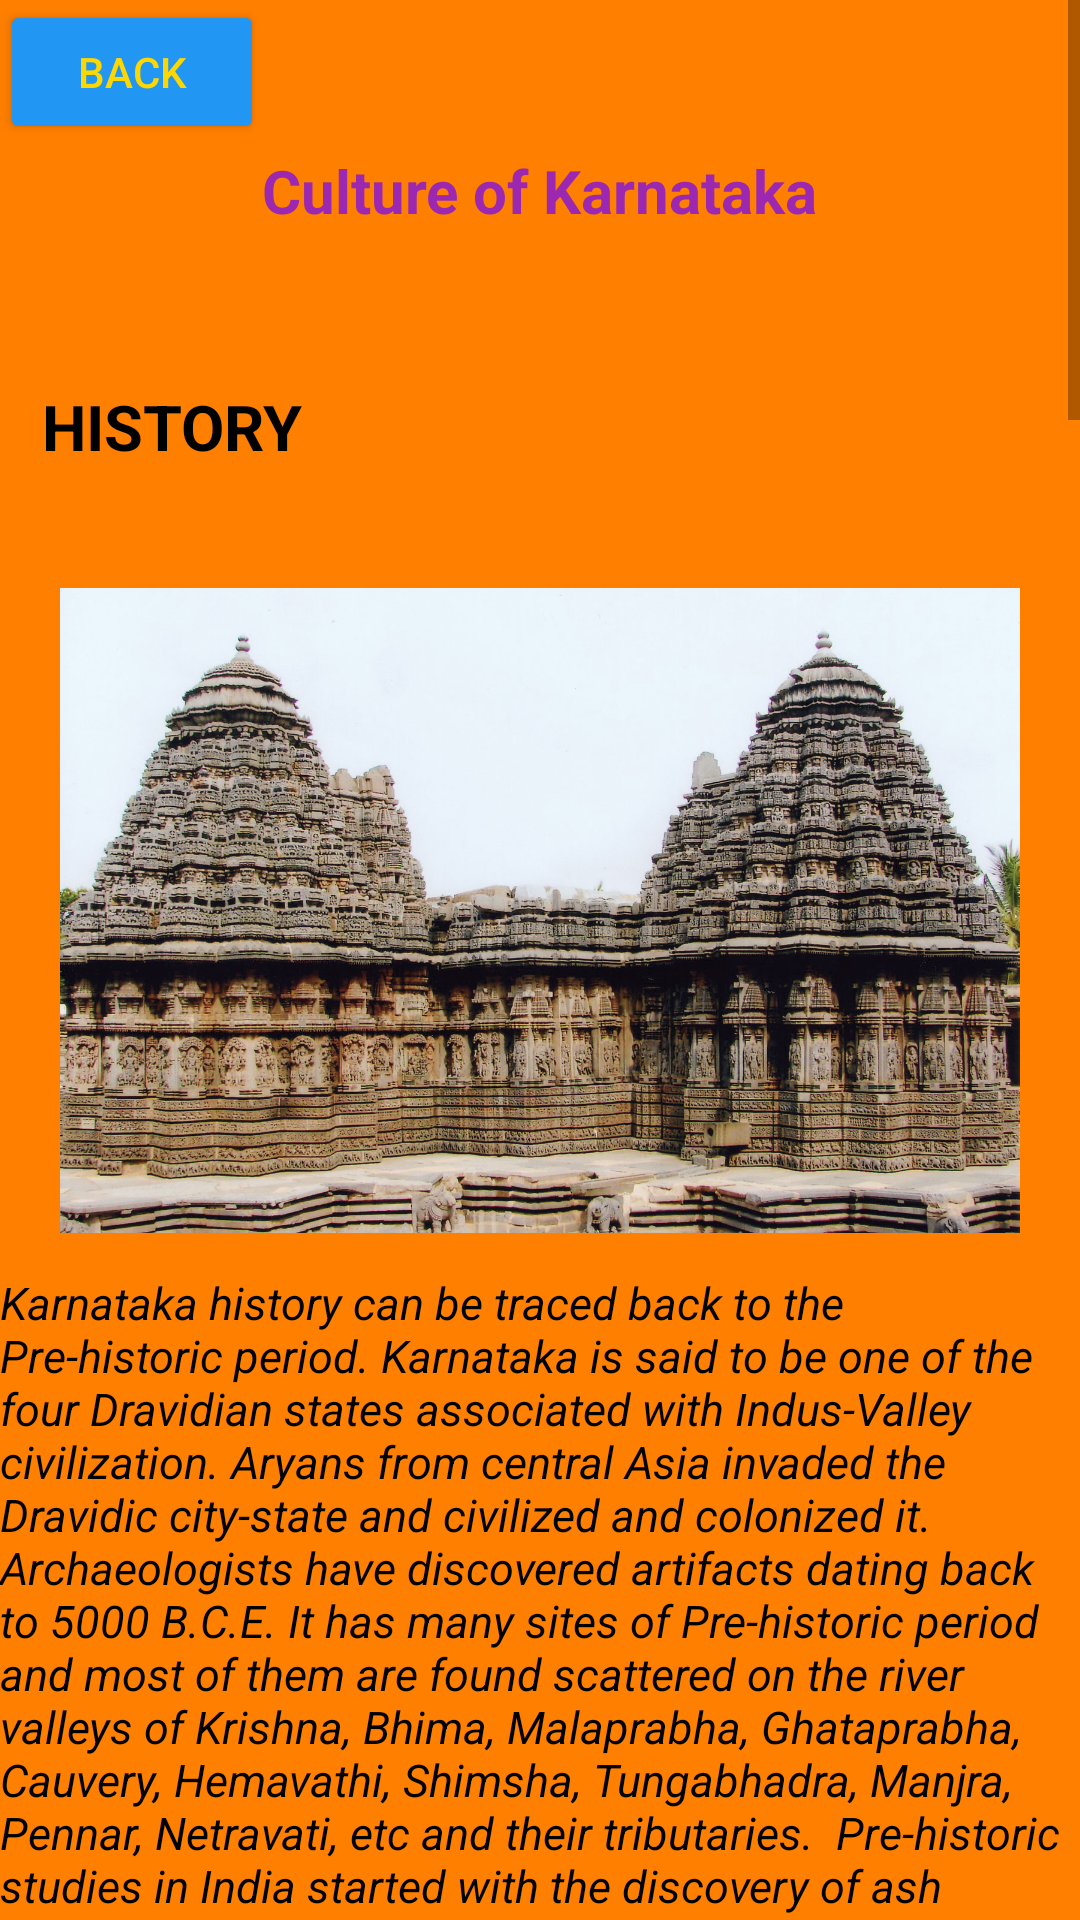

Here is an Android app screen rendered from its layout file. Give the layout XML and the strings, colors and styles it references.
<!-- AndroidManifest.xml: application theme Theme.SATRANGI -->
<!-- res/layout/karnataka_fragment.xml -->
<?xml version="1.0" encoding="utf-8"?>
<ScrollView xmlns:android="http://schemas.android.com/apk/res/android"
    xmlns:app="http://schemas.android.com/apk/res-auto"
    xmlns:tools="http://schemas.android.com/tools"
    android:layout_width="match_parent"
    android:layout_height="match_parent"
    tools:context=".Karnataka"
    android:background="#FF7F00">

    <androidx.constraintlayout.widget.ConstraintLayout
        android:layout_width="match_parent"
        android:layout_height="wrap_content">

        <TextView
            android:id="@+id/textView39"
            android:layout_width="wrap_content"
            android:layout_height="wrap_content"
            android:padding="50dp"
            android:text="Culture of Karnataka"
            android:textColor="#9C27B0"
            android:textSize="20sp"
            android:textStyle="bold"
            app:layout_constraintEnd_toEndOf="parent"
            app:layout_constraintStart_toStartOf="parent"
            app:layout_constraintTop_toTopOf="parent" />

        <TextView
            android:id="@+id/textView40"
            android:layout_width="wrap_content"
            android:layout_height="61dp"
            android:layout_marginTop="128dp"
            android:text="HISTORY"
            android:textColor="@color/black"
            android:textSize="21sp"
            android:textStyle="bold"
            app:layout_constraintEnd_toEndOf="parent"
            app:layout_constraintHorizontal_bias="0.051"
            app:layout_constraintStart_toStartOf="parent"
            app:layout_constraintTop_toTopOf="@+id/textView39" />

        <ImageView
            android:id="@+id/imageView19"
            android:layout_width="0dp"
            android:layout_height="215dp"
            android:layout_marginTop="196dp"
            android:src="@drawable/karnataka_0"
            app:layout_constraintEnd_toEndOf="parent"
            app:layout_constraintHorizontal_bias="0.116"
            app:layout_constraintStart_toStartOf="parent"
            app:layout_constraintTop_toTopOf="parent" />

        <TextView
            android:id="@+id/textView41"
            android:layout_width="0dp"
            android:layout_height="wrap_content"
            android:layout_marginTop="424dp"
            android:text="Karnataka history can be traced back to the Pre-historic period. Karnataka is said to be one of the four Dravidian states associated with Indus-Valley civilization. Aryans from central Asia invaded the Dravidic city-state and civilized and colonized it.

Archaeologists have discovered artifacts dating back to 5000 B.C.E. It has many sites of Pre-historic period and most of them are found scattered on the river valleys of Krishna, Bhima, Malaprabha, Ghataprabha, Cauvery, Hemavathi, Shimsha, Tungabhadra, Manjra, Pennar, Netravati, etc and their tributaries.

Pre-historic studies in India started with the discovery of ash mounds at Kupgal and Kudatini in 1836 by a British Officer in the Bellary region, which then formed part of Madras presidency. Subsequent discoveries have revealed the existence of a stone-age man with innumerable Pre-historic sites in Karnataka.

The Pre-historic culture of Karnataka viz. the hand-ax culture, compares favorably with the one that existed in Africa and is quite distinct from the Pre-historic culture of North India.

The ragi grain is found commonly in pre-historic sites of Africa and Karnataka. The early inhabitants of Karnataka knew the use of iron weapons dating back to circa 1500 B.C. has been found.

Before joining the Emperor Ashoka’s Mauryan Empire in the third century B.C.E., much of Karnataka was part of the Nanda Empire.

The Satavahana Dynasty ruled the area for four centuries. After the fall of Satavahana, Western Ganga Empire emerged and established their independent political identity.

They were the first empire to use the Kannada language in government management. After these empires, the imperial Kannada empire such as Badami Chalukyas, Rashtrakuta Dynasty and Western Chalukya Empire ruled over the vast part of Deccan and made Karnataka their capital.

Western Chalukya preserved the unique art and architecture and Kannada literature, which began to be known as Hoysala Arts in the 12th century.

Most of the present southern Karnataka was occupied by the Chola Empire in the 11th century. Prior to the arrival of the Hoysala Empire in the 12th Century. Chola and Hoysala were fighting to occupy the area among themselves.

After the first millennium, Hoysala got strength in the field. At this time the literature was flourishing, which led to the emergence of special Kannada literature and statues and temples were built.

With the expansion of the Hoysala Empire, some part of the present Andra Pradesh and Tamil Nadu was also included. In the early 14th century, the Vijayanagara Empire rose to successfully challenge the Muslim invasion into the south.

In 1565, the Vijayanagara Empire fell in front of the Islamic Sultanate in the battle at Talikota. The Mughal Emperor Aurangzeb gave the order to besiege Bijapur. The Bahmani and Bijapur rulers encouraged Urdu and Persian literature and Indo Islamic architecture. Gol Gumbaz at that time has become the major part of his architecture.

Parts of Karnataka were conquered by Marathas under Chhatrapati Shivaji. Subsequently, Nizam, Maratha Empire, British, Mysore Kingdoms of Hyderabad ruled northern Karnataka. After the death of Wodeyar II, Haider Ali the commander-in-chief of the Mysore army assumed control over the region."
            android:textColor="@color/black"
            android:textSize="15sp"
            android:textStyle="italic"
            app:layout_constraintEnd_toEndOf="parent"
            app:layout_constraintHorizontal_bias="0.051"
            app:layout_constraintStart_toStartOf="parent"
            app:layout_constraintTop_toTopOf="parent" />

        <TextView
            android:id="@+id/textView42"
            android:layout_width="wrap_content"
            android:layout_height="200dp"
            android:layout_marginTop="50dp"
            android:text="CULTURE"
            android:textColor="@color/black"
            android:textSize="20sp"
            android:textStyle="bold"
            app:layout_constraintEnd_toEndOf="parent"
            app:layout_constraintHorizontal_bias="0.007"
            app:layout_constraintStart_toStartOf="parent"
            app:layout_constraintTop_toBottomOf="@+id/textView41" />

        <ImageView
            android:id="@+id/imageView20"
            android:layout_width="wrap_content"
            android:layout_height="218dp"
            android:layout_marginTop="100dp"
            android:src="@drawable/karnataka_1"
            app:layout_constraintEnd_toEndOf="parent"
            app:layout_constraintHorizontal_bias="0.0"
            app:layout_constraintStart_toStartOf="parent"
            app:layout_constraintTop_toBottomOf="@+id/textView41" />

        <TextView
            android:id="@+id/textView43"
            android:layout_width="0dp"
            android:layout_height="wrap_content"
            android:layout_marginTop="50dp"
            android:text="Karnataka has a rich cultural heritage, which has been continuously moving forward with the contribution of various empires. Karnataka literature, architecture, folklore, music, painting, and other art forms have a lot of impact on the people. You can see various ancient buildings and monuments, Mauryan Empire special architecture can also be found here.

The statue of the 10th-century Jain saint Bahubali stone statue can be seen here. The influence of Chalukyas and the Pallava Empire can also be seen.

A varied mixture of ethnicity, culture, and race comprises the people of Karnataka. While the maximum number of people residing here are Kannadigas. They live in perfect harmony and mutual contacts with their neighbors and intimidates (namely the Marathas, the Andras, the Tamils, and the Malayalis).

The people of Karnataka are great hosts, their lifestyle is simple who abide by their unique customs, enchanting culture and beliefs."
            android:textColor="@color/black"
            android:textSize="16sp"
            android:textStyle="italic"
            app:layout_constraintEnd_toEndOf="parent"
            app:layout_constraintHorizontal_bias="0.007"
            app:layout_constraintStart_toStartOf="parent"
            app:layout_constraintTop_toBottomOf="@+id/imageView20" />

        <TextView
            android:id="@+id/textView44"
            android:layout_width="wrap_content"
            android:layout_height="44dp"
            android:layout_marginTop="50dp"
            android:text="CUISINES"
            android:textColor="@color/black"
            android:textSize="23sp"
            android:textStyle="bold"
            app:layout_constraintEnd_toEndOf="parent"
            app:layout_constraintHorizontal_bias="0.0"
            app:layout_constraintStart_toStartOf="parent"
            app:layout_constraintTop_toBottomOf="@+id/textView43" />

        <ImageView
            android:id="@+id/imageView21"
            android:layout_width="0dp"
            android:layout_height="289dp"
            android:layout_marginTop="100dp"
            android:src="@drawable/karnataka_2"
            app:layout_constraintEnd_toEndOf="parent"
            app:layout_constraintStart_toStartOf="parent"
            app:layout_constraintTop_toBottomOf="@+id/textView43" />

        <TextView
            android:id="@+id/textView45"
            android:layout_width="0dp"
            android:layout_height="wrap_content"
            android:layout_marginTop="50dp"
            android:text="Karnataka is famous for the variety of dosa and sambhar it serves. Rice is the staple of Karnataka food. A typical Kannadiga Oota (meal) consists of rice, sambhar, pickle, ghee, dessert and other curry-based dishes served on a banana leaf.

Popular dishes to try are Bisi Bele Bhaat, Neer dosa, Mangalorean fish curry and Kori Gassi (chicken curry). Rotis made of wheat, jowar and ragi are consumed. Chikkadikai (Kannada), ballar (Hindi) is a famous vegetable consumed in Karnataka.

In dessert, they use milk, vermicelli, sugar, coconuts, jaggery, and dry fruits. Payasas Pedas of a different type, Kesari Bhath, and chiroti are some popular desserts of Karnataka."
            android:textColor="@color/black"
            android:textStyle="italic"
            app:layout_constraintEnd_toEndOf="parent"
            app:layout_constraintHorizontal_bias="0.0"
            app:layout_constraintStart_toStartOf="parent"
            app:layout_constraintTop_toBottomOf="@+id/imageView21" />

        <Button
            android:id="@+id/button91"
            android:layout_width="wrap_content"
            android:layout_height="wrap_content"
            android:text="BACK"
            android:backgroundTint="#2196F3"
            app:layout_constraintStart_toStartOf="parent"
            app:layout_constraintTop_toTopOf="parent" />
    </androidx.constraintlayout.widget.ConstraintLayout>
</ScrollView>
<!-- resources referenced by this layout -->
<resources>
  <!-- drawable karnataka_0: jpg bitmap (drawable, 519665 bytes) -->
  <!-- drawable karnataka_1: jpg bitmap (drawable, 52140 bytes) -->
  <!-- drawable karnataka_2: jpg bitmap (drawable, 130803 bytes) -->
  <style name="Theme.SATRANGI" parent="Theme.MaterialComponents.DayNight.DarkActionBar">
          
          <item name="colorPrimary">#FF9800</item>
          <item name="android:textColorPrimary">#FFD700</item>
          <item name="colorPrimaryVariant">@color/purple_700</item>
          <item name="colorOnPrimary">#FFFFFF</item>
          
          <item name="colorSecondary">@color/teal_200</item>
          <item name="colorSecondaryVariant">@color/teal_700</item>
          <item name="colorOnSecondary">@color/black</item>
          
          <item name="android:statusBarColor" tools:targetApi="l">?attr/colorPrimaryVariant</item>
          
      </style>
  <!-- not gathered from this repository: default colours our renderer supplied (Android Studio template values) -->
  <color name="purple_700">#FF3700B3</color>
  <color name="teal_200">#FF03DAC5</color>
  <color name="teal_700">#FF018786</color>
  <color name="black">#FF000000</color>
</resources>
